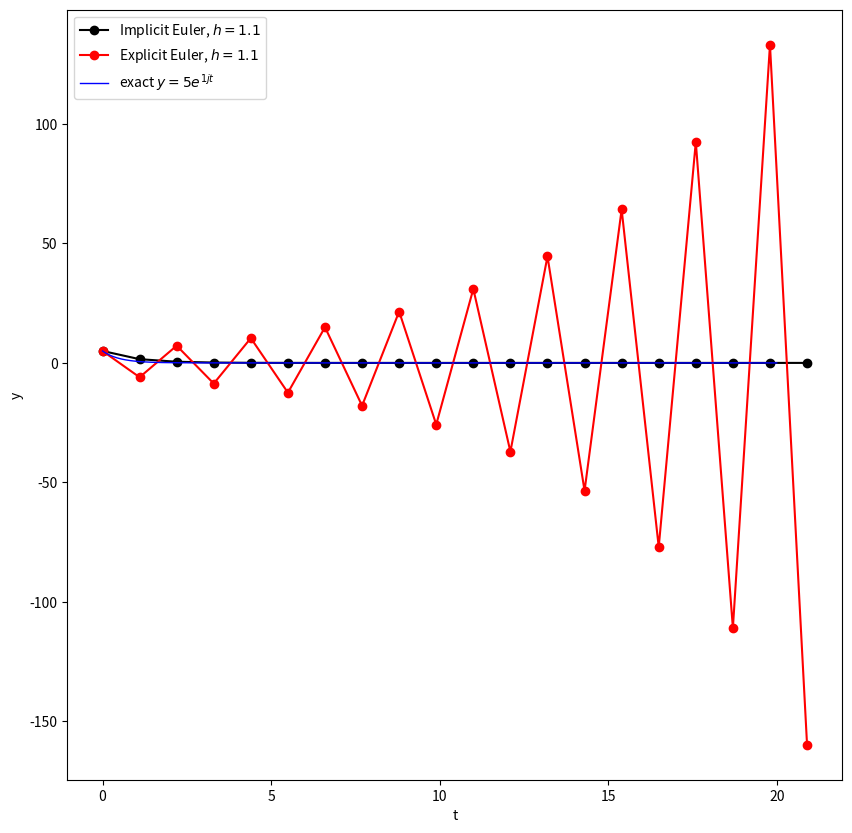
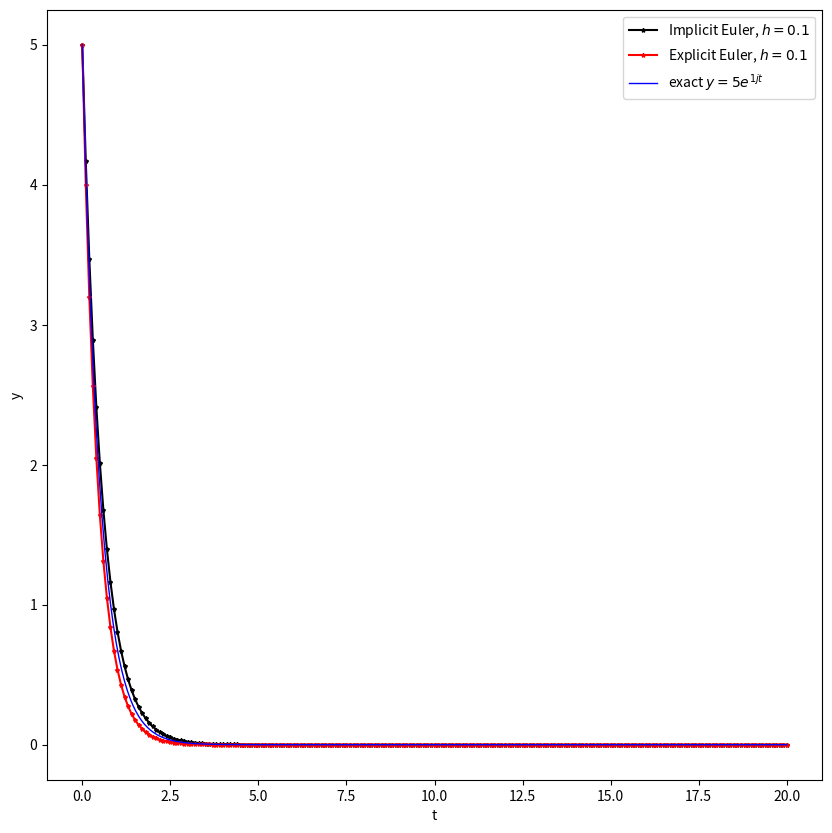
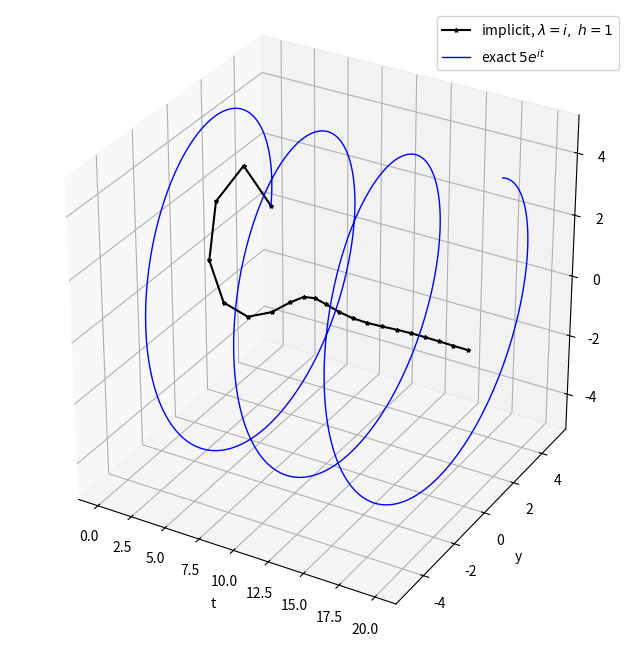
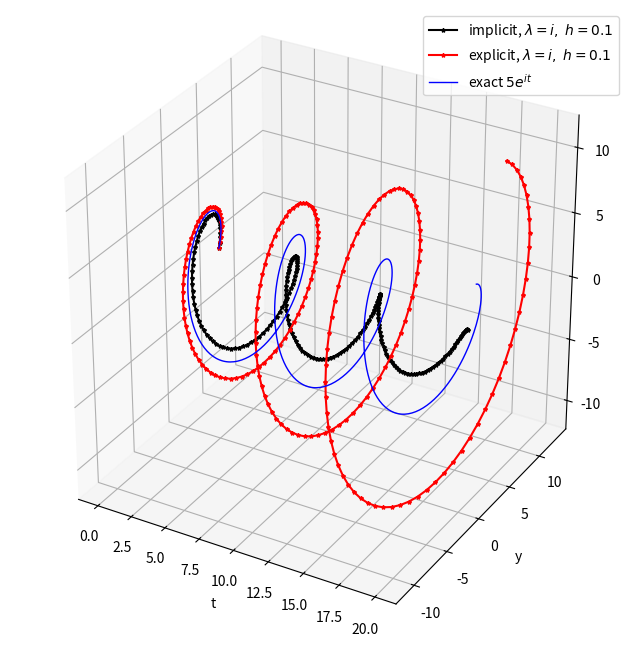

Reproduce these figures in Python, in order.
import numpy as np
import  matplotlib.pyplot as plt
from mpl_toolkits.mplot3d import Axes3D
def ImplicitEuler(lam,y0,h,tf):
    N=int(np.ceil(tf/h))
    t_num=np.arange(0,N+1)*h
    dtype = np.result_type(y0, lam, float)
    y_num=np.zeros(N+1,dtype=dtype); y_num[0]=y0
    for i in range (N):
        y_num[i+1]=1/(1-h*lam)*y_num[i]
    return t_num,y_num 

def ExplicitEuler(lam,y0,h,tf):
    N=int(np.ceil(tf/h))
    t_num=np.arange(0,N+1)*h
    dtype = np.result_type(y0, lam, float)
    y_num=np.zeros(N+1,dtype=dtype); y_num[0]=y0
    for i in range (N):
        y_num[i+1]=(1+lam*h)*y_num[i]
    return t_num,y_num 


tf=20
lam=-2
y0=5
hmax=2
h=hmax
t=np.linspace(0,tf,500)
y_exact=y0*np.exp(lam*t)
t_num_2_a_i, y_num_2_a_i = ImplicitEuler(lam,y0,1.1,tf)
t_num_2_a_e, y_num_2_a_e = ExplicitEuler(lam,y0,1.1,tf)

t_num_2_b_i, y_num_2_b_i = ImplicitEuler(lam,y0,0.1,tf)
t_num_2_b_e, y_num_2_b_e = ExplicitEuler(lam,y0,0.1,tf)
lam=1j
t_num_3_a_i, y_num_3_a_i = ImplicitEuler(lam,y0,1,tf)
t_num_3_a_e, y_num_3_a_e = ExplicitEuler(lam,y0,1,tf)
t_num_3_b_i, y_num_3_b_i = ImplicitEuler(lam,y0,0.1,tf)
t_num_3_b_e, y_num_3_b_e = ExplicitEuler(lam,y0,0.1,tf)

plt.figure(figsize=(10,10))
plt.plot(t_num_2_a_i,y_num_2_a_i,'ko-',ms=6,label=r'Implicit Euler, $h=1.1$')
plt.plot(t_num_2_a_e,y_num_2_a_e,'ro-',ms=6,label=r'Explicit Euler, $h=1.1$')
plt.plot(t, y_exact,'b-',lw=1,label=fr'exact $y={y0}e^{{{lam}t}}$')
plt.xlabel('t')
plt.ylabel('y')
plt.legend()

plt.figure(figsize=(10,10))

plt.plot(t_num_2_b_i,y_num_2_b_i,'k*-',ms=3,label=r'Implicit Euler, $h=0.1$')
plt.plot(t_num_2_b_e,y_num_2_b_e,'r*-',ms=3,label=r'Explicit Euler, $h=0.1$')
plt.plot(t, y_exact,'b-',lw=1,label=fr'exact $y={y0}e^{{{lam}t}}$')
plt.xlabel('t')
plt.ylabel('y')
plt.legend()


fig = plt.figure(figsize=(8, 8))
ax = fig.add_subplot(111, projection='3d')
ax.plot(t_num_3_a_i, y_num_3_a_i.real, y_num_3_a_i.imag,
        'k*-', ms=3, label=r'implicit, $\lambda=i,\ h=1$')
#ax.plot(t_num_3_a_e, y_num_3_a_e.real, y_num_3_a_e.imag,
 #       'r*-', ms=3, label=r'explicit, $\lambda=i,\ h=1$')
ax.plot(t, (y0*np.exp(1j*t)).real, (y0*np.exp(1j*t)).imag,
        'b-', lw=1, label=r'exact $5e^{it}$')
ax.set_box_aspect((1, 1, 1))
plt.xlabel('t')
plt.ylabel('y')
plt.legend()



fig = plt.figure(figsize=(8, 8))
ax = fig.add_subplot(111, projection='3d')
ax.plot(t_num_3_b_i, y_num_3_b_i.real, y_num_3_b_i.imag,
        'k*-', ms=3, label=r'implicit, $\lambda=i,\ h=0.1$')
ax.plot(t_num_3_b_e, y_num_3_b_e.real, y_num_3_b_e.imag,
        'r*-', ms=3, label=r'explicit, $\lambda=i,\ h=0.1$')
ax.plot(t, (y0*np.exp(1j*t)).real, (y0*np.exp(1j*t)).imag,
        'b-', lw=1, label=r'exact $5e^{it}$')
ax.set_box_aspect((1, 1, 1))
plt.xlabel('t')
plt.ylabel('y')
plt.legend()






plt.show()
